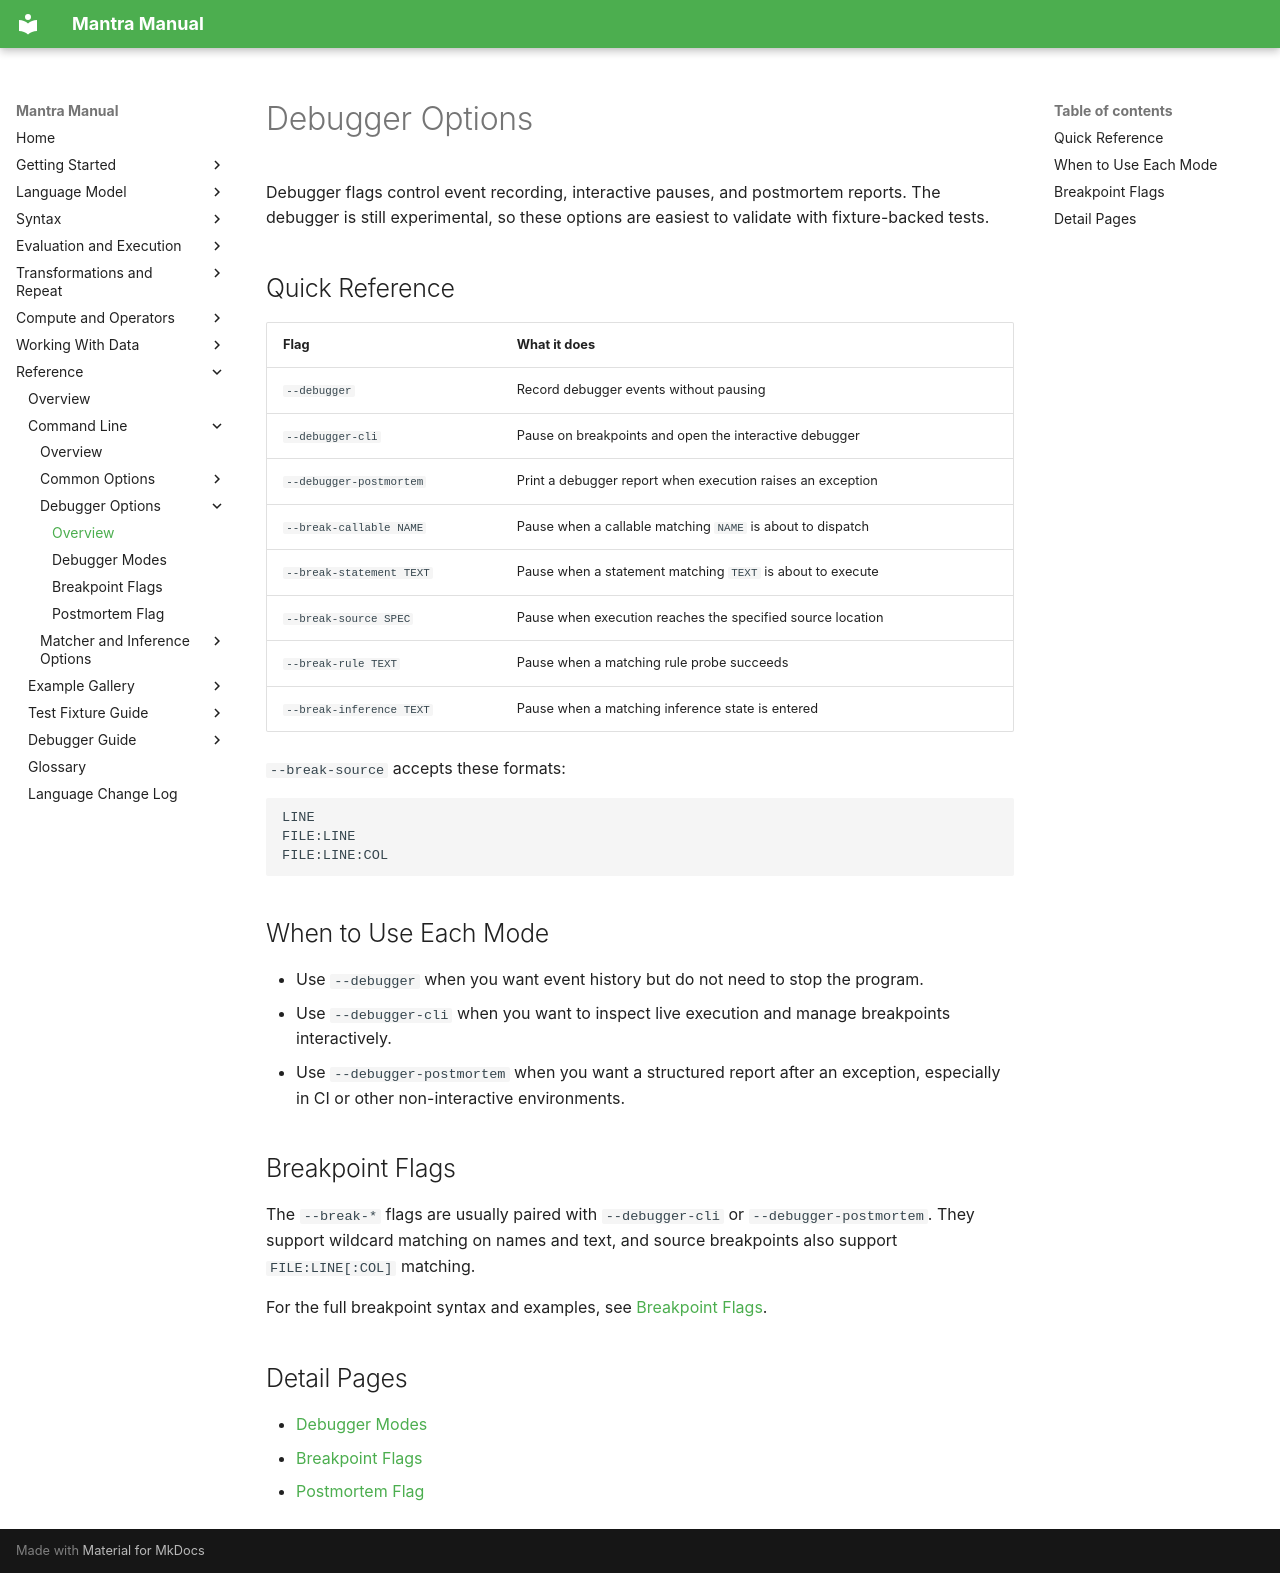

repository: longknot/mantra · page: reference/command-line/debugger-options/index.html · generator: mkdocs

# Debugger Options

Debugger flags control event recording, interactive pauses, and postmortem
reports. The debugger is still experimental, so these options are easiest to
validate with fixture-backed tests.

## Quick Reference

| Flag | What it does |
|---|---|
| `--debugger` | Record debugger events without pausing |
| `--debugger-cli` | Pause on breakpoints and open the interactive debugger |
| `--debugger-postmortem` | Print a debugger report when execution raises an exception |
| `--break-callable NAME` | Pause when a callable matching `NAME` is about to dispatch |
| `--break-statement TEXT` | Pause when a statement matching `TEXT` is about to execute |
| `--break-source SPEC` | Pause when execution reaches the specified source location |
| `--break-rule TEXT` | Pause when a matching rule probe succeeds |
| `--break-inference TEXT` | Pause when a matching inference state is entered |

`--break-source` accepts these formats:

```text
LINE
FILE:LINE
FILE:LINE:COL
```

## When to Use Each Mode

- Use `--debugger` when you want event history but do not need to stop the
  program.
- Use `--debugger-cli` when you want to inspect live execution and manage
  breakpoints interactively.
- Use `--debugger-postmortem` when you want a structured report after an
  exception, especially in CI or other non-interactive environments.

## Breakpoint Flags

The `--break-*` flags are usually paired with `--debugger-cli` or
`--debugger-postmortem`. They support wildcard matching on names and text, and
source breakpoints also support `FILE:LINE[:COL]` matching.

For the full breakpoint syntax and examples, see
[Breakpoint Flags](debugger-options/breakpoint-flags.md).

## Detail Pages

- [Debugger Modes](debugger-options/debugger-modes.md)
- [Breakpoint Flags](debugger-options/breakpoint-flags.md)
- [Postmortem Flag](debugger-options/postmortem-flag.md)
